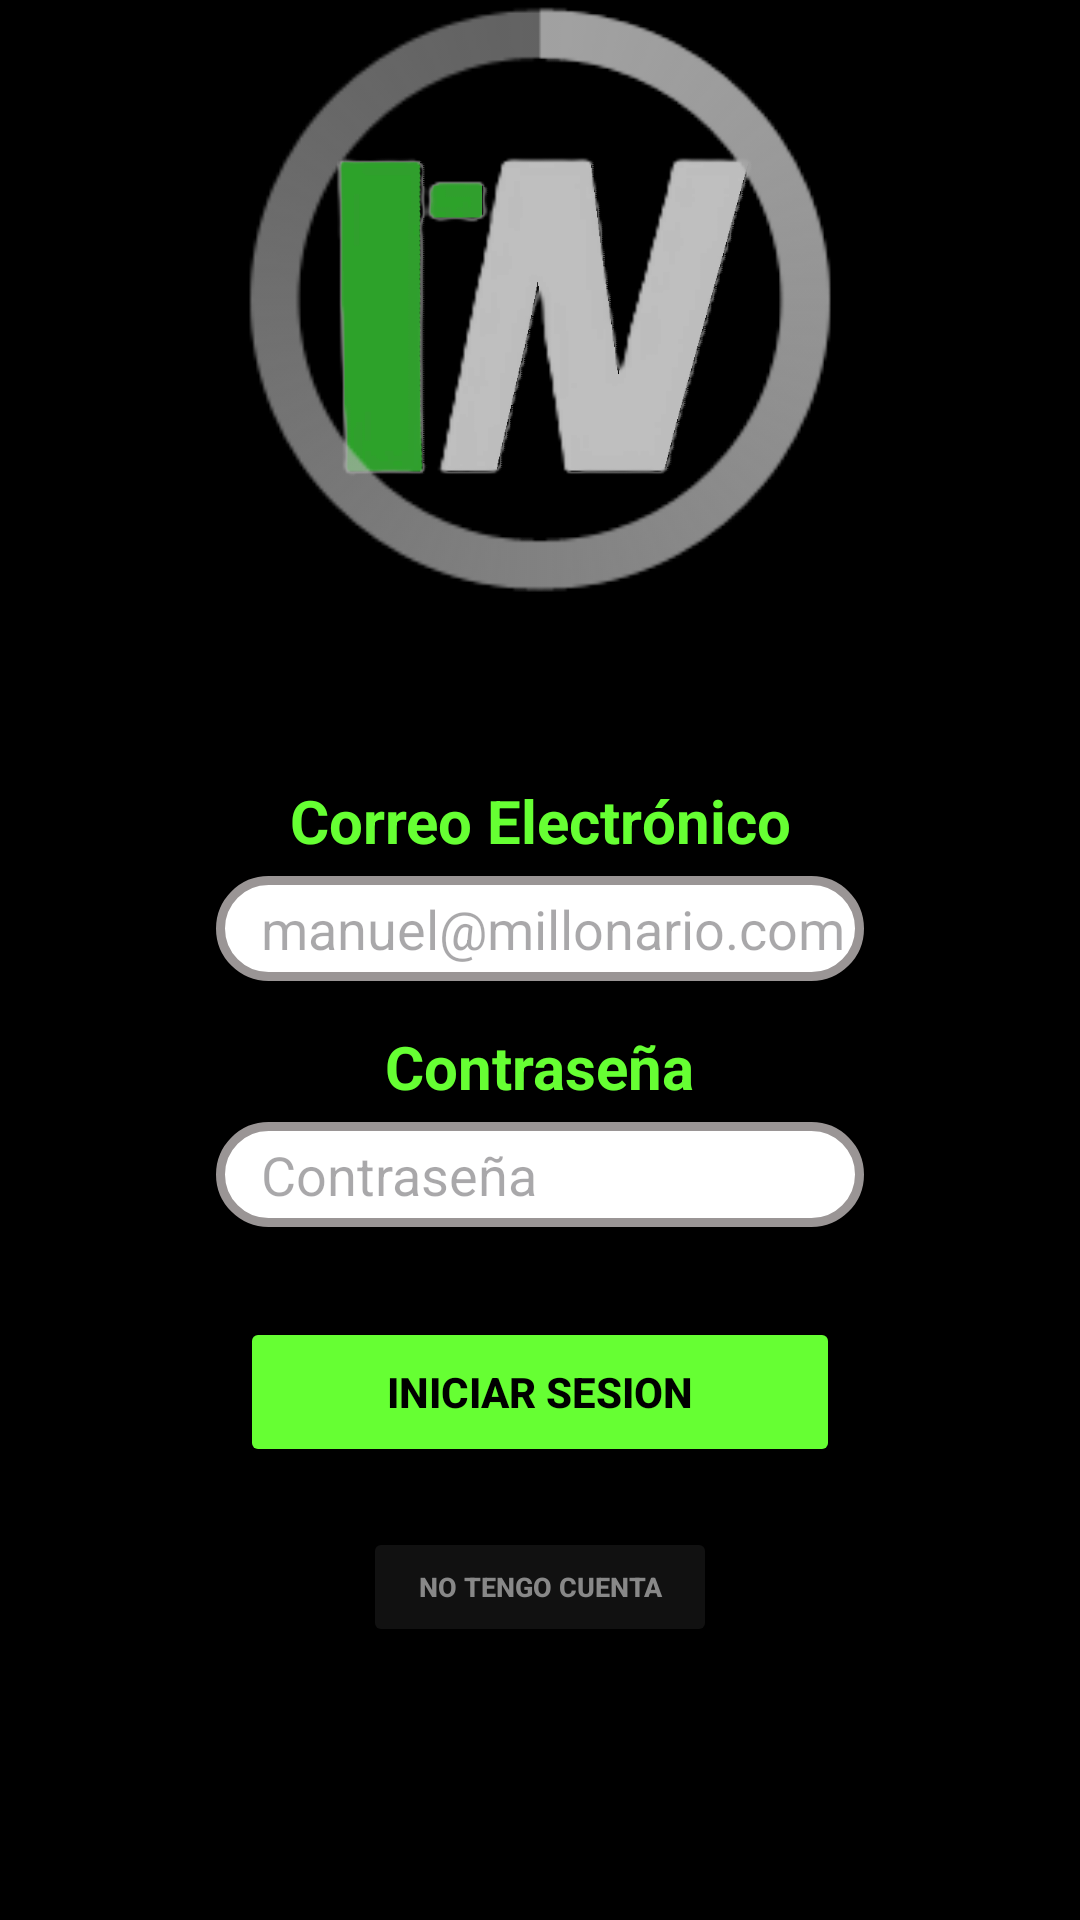

Here is an Android app screen rendered from its layout file. Give the layout XML and the strings, colors and styles it references.
<!-- AndroidManifest.xml: application theme Theme.NotWall -->
<!-- res/layout/activity_login.xml -->
<?xml version="1.0" encoding="utf-8"?>
<androidx.constraintlayout.widget.ConstraintLayout xmlns:android="http://schemas.android.com/apk/res/android"
    xmlns:app="http://schemas.android.com/apk/res-auto"
    xmlns:tools="http://schemas.android.com/tools"
    android:layout_width="match_parent"
    android:layout_height="match_parent"
    android:background="@color/negro"
    tools:context="com.example.notwall.Login">

    <ImageView
        android:id="@+id/imageView"
        android:layout_width="150dp"
        android:layout_height="110dp"
        android:alpha="0.75"
        android:layout_marginTop="50dp"
        android:background="@drawable/logo"
        app:layout_constraintTop_toTopOf="parent"
        app:layout_constraintStart_toStartOf="parent"
        app:layout_constraintEnd_toEndOf="parent"
        />



    <TextView
        android:id="@+id/CorreoLogin"
        android:layout_width="wrap_content"
        android:layout_height="wrap_content"
        android:text="Correo Electrónico"
        android:textSize="20sp"
        android:textColor="@color/button_green"
        android:layout_marginTop="100sp"
        android:textStyle="bold"
        app:layout_constraintWidth_percent="0.6"
        app:layout_constraintTop_toBottomOf="@id/imageView"
        app:layout_constraintStart_toStartOf="parent"
        app:layout_constraintEnd_toEndOf="parent"/>

    <EditText
        android:id="@+id/Correo_electrónico"
        android:layout_width="0sp"
        android:layout_height="35sp"
        android:hint="manuel@millonario.com"
        android:background="@drawable/border_login_register"
        android:layout_marginTop="5dp"
        android:paddingStart="15dp"
        app:layout_constraintTop_toBottomOf="@id/CorreoLogin"
        app:layout_constraintWidth_percent="0.6"
        app:layout_constraintStart_toStartOf="parent"
        app:layout_constraintEnd_toEndOf="parent"
        tools:ignore="MissingConstraints" />



    <TextView
        android:id="@+id/ContraseñaLogin"
        android:layout_width="wrap_content"
        android:layout_height="wrap_content"
        android:text="Contraseña"
        android:textSize="20sp"
        android:textColor="@color/button_green"
        android:layout_marginTop="15sp"
        android:textStyle="bold"
        app:layout_constraintWidth_percent="0.6"
        app:layout_constraintTop_toBottomOf="@id/Correo_electrónico"
        app:layout_constraintStart_toStartOf="parent"
        app:layout_constraintEnd_toEndOf="parent" />

    <EditText
        android:id="@+id/Contraseña"
        android:layout_width="0sp"
        android:layout_height="35sp"
        android:hint="Contraseña"
        android:inputType="textPassword"
        android:background="@drawable/border_login_register"
        android:layout_marginTop="5dp"
        android:paddingStart="15dp"
        app:layout_constraintWidth_percent="0.6"
        app:layout_constraintTop_toBottomOf="@id/ContraseñaLogin"
        app:layout_constraintStart_toStartOf="parent"
        app:layout_constraintEnd_toEndOf="parent"/>





    <Button
        android:id="@+id/btnIniciarSesion"
        android:layout_width="200dp"
        android:layout_height="50dp"
        android:text="Iniciar Sesion"
        android:layout_marginTop="30sp"
        android:backgroundTint="@color/button_green"
        android:textColor="#000000"
        android:textStyle="bold"
        app:layout_constraintTop_toBottomOf="@id/Contraseña"
        app:layout_constraintStart_toStartOf="parent"
        app:layout_constraintEnd_toEndOf="parent"/>

    <Button
        android:id="@+id/btnRegister"
        android:layout_width="118dp"
        android:layout_height="40dp"
        android:text="No tengo cuenta"
        android:layout_marginTop="20sp"
        android:backgroundTint="@color/button_register_login"
        android:textColor="#888888"
        android:textStyle="bold"
        android:textSize="9dp"
        app:layout_constraintTop_toBottomOf="@id/btnIniciarSesion"
        app:layout_constraintStart_toStartOf="parent"
        app:layout_constraintEnd_toEndOf="parent"/>

    <ProgressBar
        android:id="@+id/progressBar"
        style="@android:style/Widget.Holo.Light.ProgressBar.Large.Inverse"
        android:layout_width="250sp"
        android:layout_height="250sp"
        android:progressTint="#3BFF83"
        android:layout_marginBottom="12sp"
        app:layout_constraintTop_toTopOf="@+id/imageView"
        app:layout_constraintStart_toStartOf="parent"
        app:layout_constraintEnd_toEndOf="parent"
        app:layout_constraintBottom_toBottomOf="@+id/imageView"/>

</androidx.constraintlayout.widget.ConstraintLayout>
<!-- resources referenced by this layout -->
<resources>
  <color name="button_green">#66FF33</color>
  <color name="button_register_login">#111111</color>
  <color name="negro">#000000</color>
  <!-- drawable border_login_register (drawable) -->
  <?xml version="1.0" encoding="utf-8"?>
  
  <shape xmlns:android="http://schemas.android.com/apk/res/android">
      <solid android:color="#FFFFFF"/> 
      <corners android:radius="50dp"/> 
      <stroke android:width="3dp" android:color="#9A9595"/> 
  </shape>
  <!-- drawable logo: png bitmap (drawable, 47427 bytes) -->
  <style name="Theme.NotWall" parent="Base.Theme.NotWall">
          <item name="colorPrimary">@color/negro</item>
      </style>
  <style name="Base.Theme.NotWall" parent="Theme.Material3.DayNight.NoActionBar">
          
          
      </style>
</resources>
